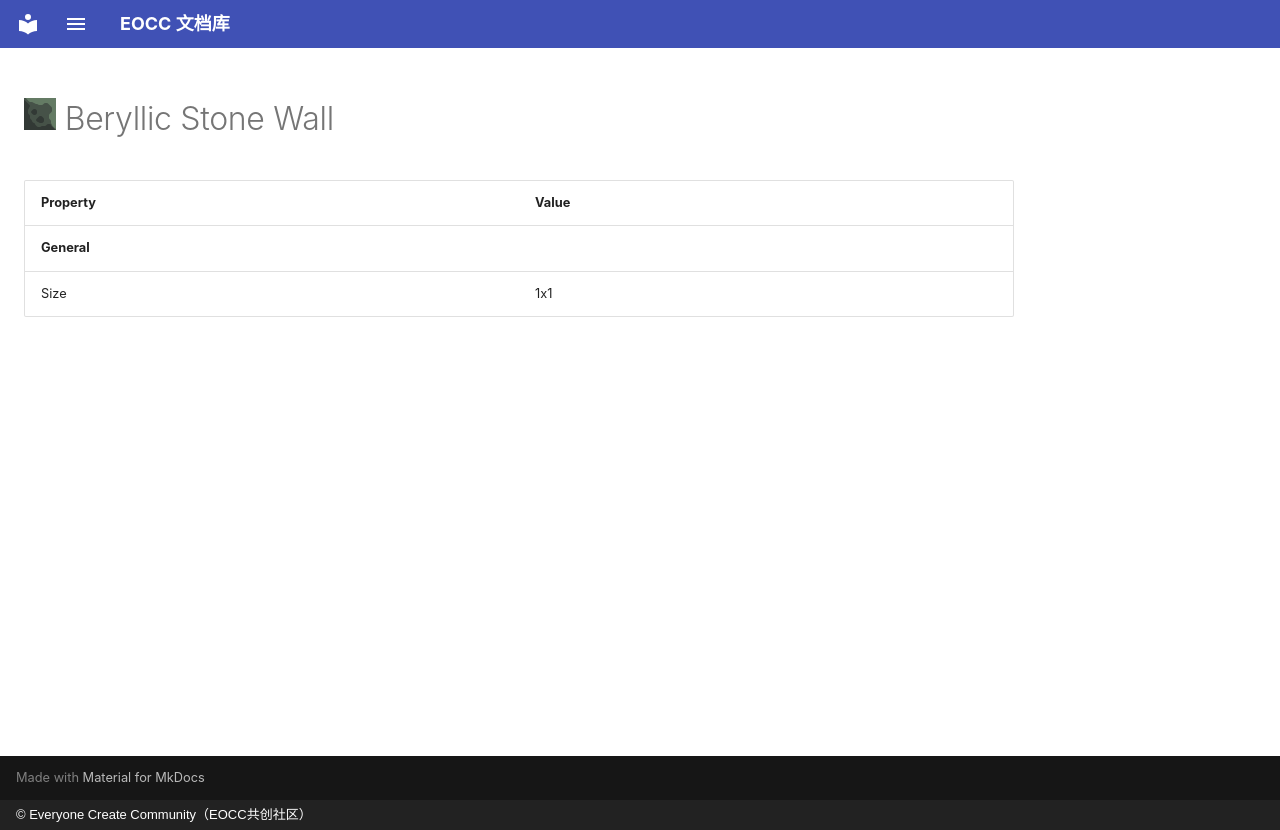

repository: eoccc/eoccc.github.io · page: wiki/mindustry/en/content/blocks/environment/92-beryllic-stone-wall/index.html · generator: mkdocs · copyright: © Everyone Create Community（EOCC共创社区）

# <img src="../../../../../../../ext/img/mindustry/block-beryllic-stone-wall-ui.png" alt=""> Beryllic Stone Wall

| Property | Value |
|---|---|
| **General** |  |
| Size | 1x1 |
